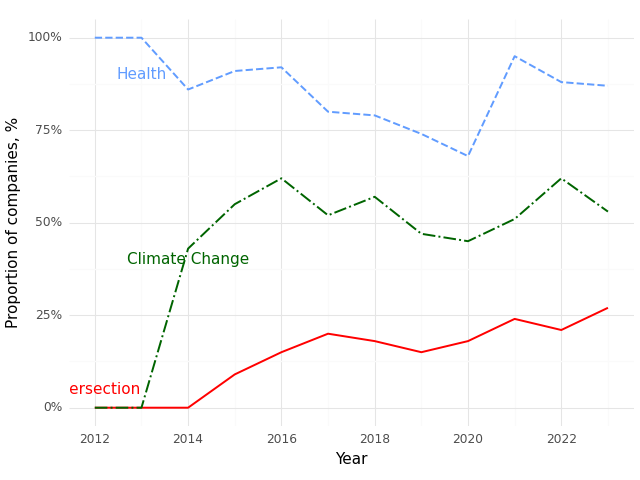

The file beside this chart, header and first rows:
, Year, Climate (Prop), Health (Prop), Intersection (Prop)
0, 2012, 0.0, 1.0, 0.0
1, 2013, 0.0, 1.0, 0.0
2, 2014, 0.43, 0.86, 0.0
3, 2015, 0.55, 0.91, 0.09
4, 2016, 0.62, 0.92, 0.15
5, 2017, 0.52, 0.8, 0.2
6, 2018, 0.57, 0.79, 0.18
7, 2019, 0.47, 0.74, 0.15
8, 2020, 0.45, 0.68, 0.18
9, 2021, 0.51, 0.95, 0.24
10, 2022, 0.62, 0.88, 0.21
11, 2023, 0.53, 0.87, 0.27
